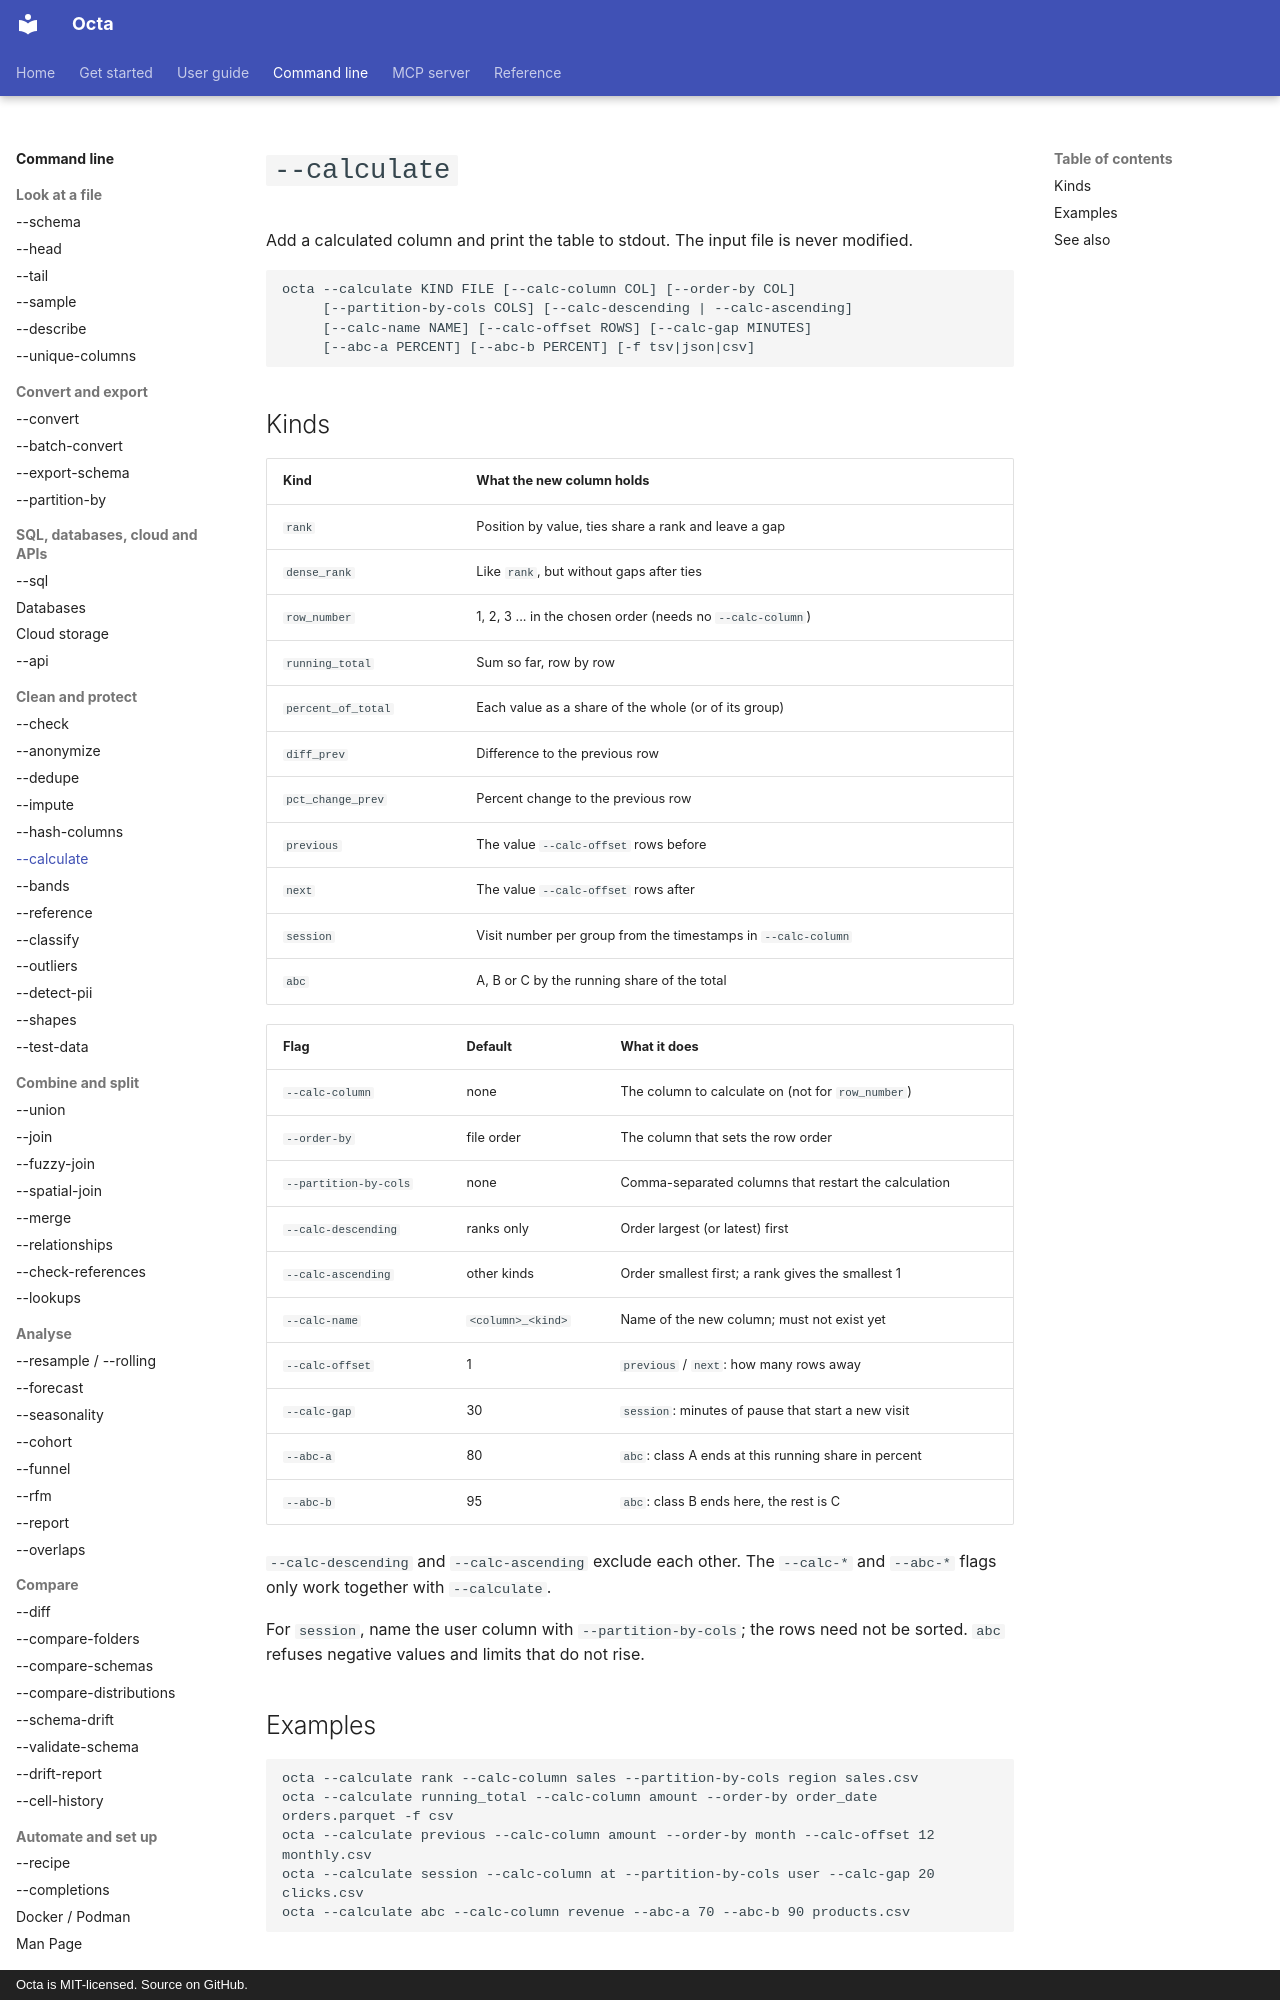

repository: thorstenfoltz/octa · page: cli/calculate/index.html · generator: mkdocs · copyright: Octa is MIT-licensed. Source on GitHub.

# `--calculate`

Add a calculated column and print the table to stdout. The input file is
never modified.

```
octa --calculate KIND FILE [--calc-column COL] [--order-by COL]
     [--partition-by-cols COLS] [--calc-descending | --calc-ascending]
     [--calc-name NAME] [--calc-offset ROWS] [--calc-gap MINUTES]
     [--abc-a PERCENT] [--abc-b PERCENT] [-f tsv|json|csv]
```

## Kinds

| Kind               | What the new column holds                                     |
|--------------------|---------------------------------------------------------------|
| `rank`             | Position by value, ties share a rank and leave a gap          |
| `dense_rank`       | Like `rank`, but without gaps after ties                      |
| `row_number`       | 1, 2, 3 ... in the chosen order (needs no `--calc-column`)    |
| `running_total`    | Sum so far, row by row                                        |
| `percent_of_total` | Each value as a share of the whole (or of its group)          |
| `diff_prev`        | Difference to the previous row                                |
| `pct_change_prev`  | Percent change to the previous row                            |
| `previous`         | The value `--calc-offset` rows before                         |
| `next`             | The value `--calc-offset` rows after                          |
| `session`          | Visit number per group from the timestamps in `--calc-column` |
| `abc`              | A, B or C by the running share of the total                   |

| Flag                  | Default           | What it does                                         |
|-----------------------|-------------------|------------------------------------------------------|
| `--calc-column`       | none              | The column to calculate on (not for `row_number`)    |
| `--order-by`          | file order        | The column that sets the row order                   |
| `--partition-by-cols` | none              | Comma-separated columns that restart the calculation |
| `--calc-descending`   | ranks only        | Order largest (or latest) first                      |
| `--calc-ascending`    | other kinds       | Order smallest first; a rank gives the smallest 1    |
| `--calc-name`         | `<column>_<kind>` | Name of the new column; must not exist yet           |
| `--calc-offset`       | 1                 | `previous` / `next`: how many rows away              |
| `--calc-gap`          | 30                | `session`: minutes of pause that start a new visit   |
| `--abc-a`             | 80                | `abc`: class A ends at this running share in percent |
| `--abc-b`             | 95                | `abc`: class B ends here, the rest is C              |

`--calc-descending` and `--calc-ascending` exclude each other. The `--calc-*`
and `--abc-*` flags only work together with `--calculate`.

For `session`, name the user column with `--partition-by-cols`; the rows need
not be sorted. `abc` refuses negative values and limits that do not rise.
